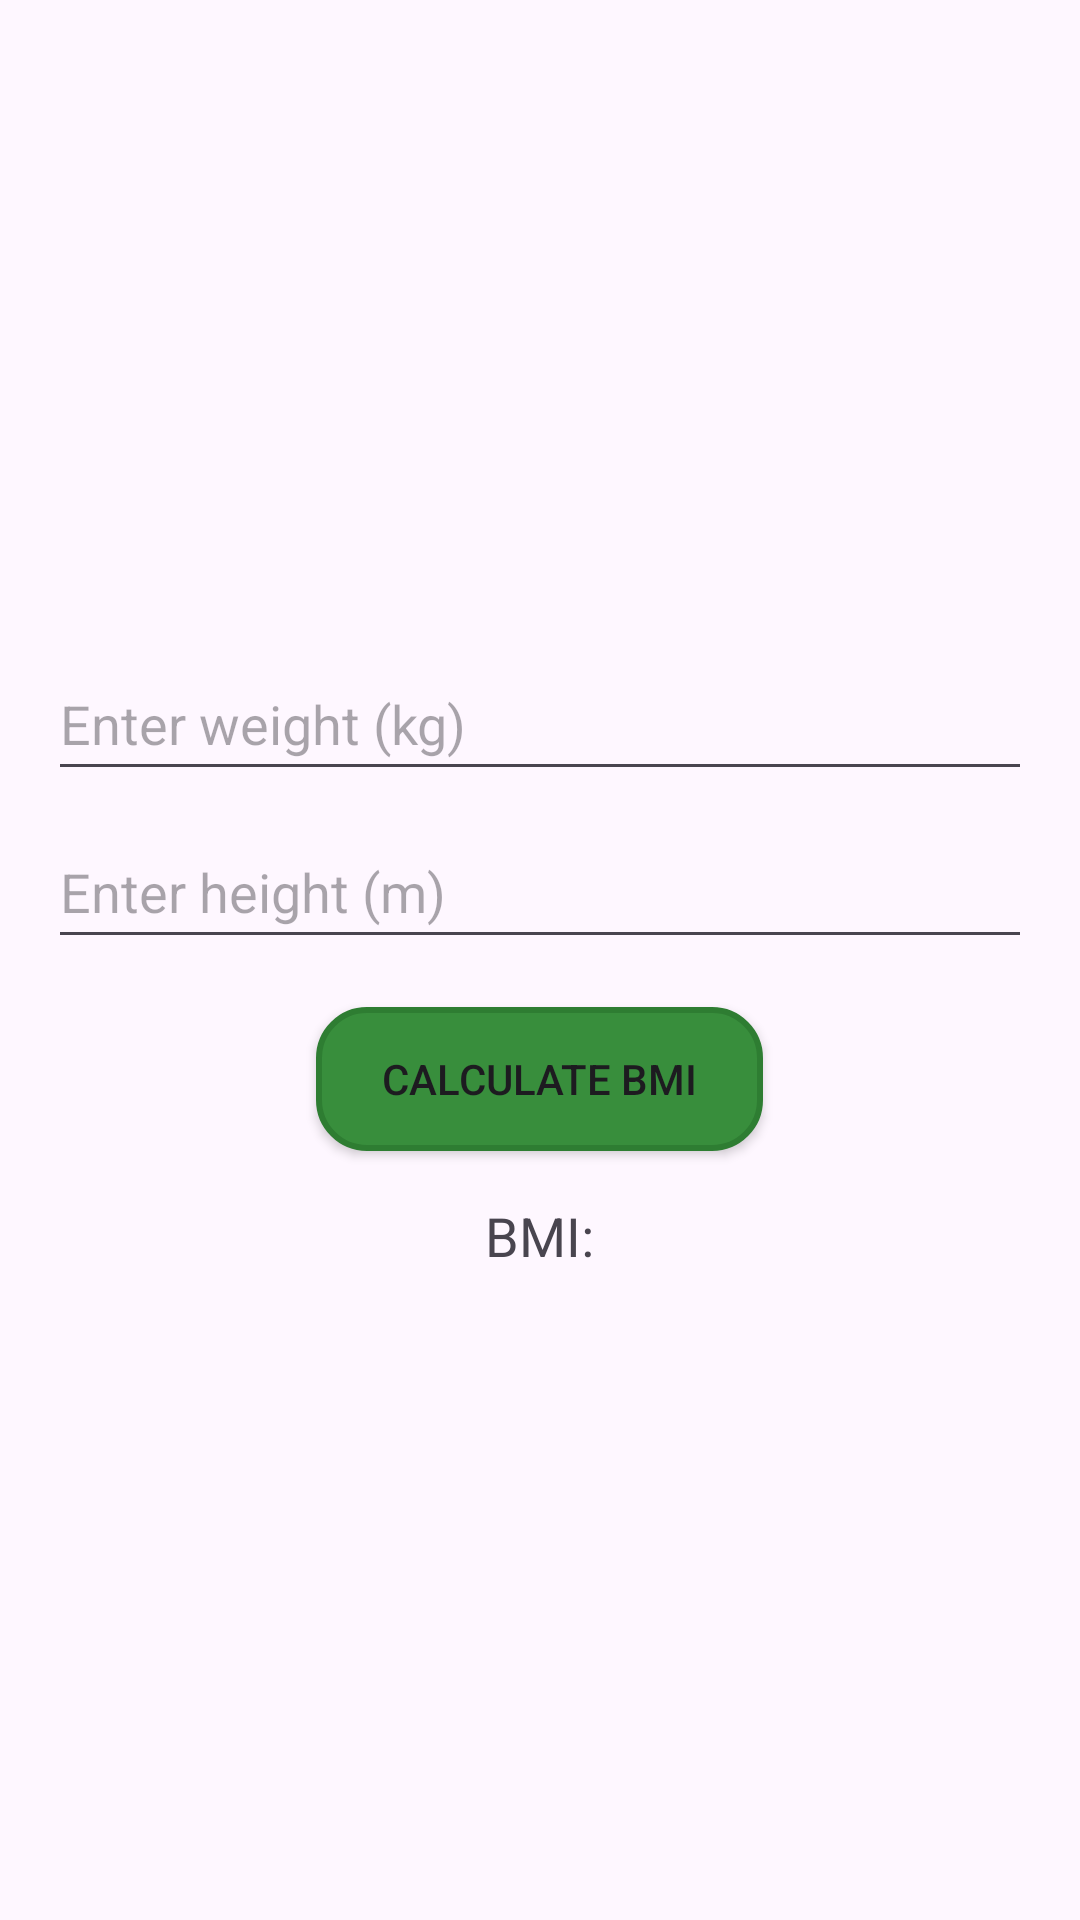

Reconstruct the res/layout file that produces this screen, plus the resources it refers to.
<!-- AndroidManifest.xml: application theme Theme.BeFitS -->
<!-- res/layout/activity_bmicalculator.xml -->
<?xml version="1.0" encoding="utf-8"?>
<LinearLayout xmlns:android="http://schemas.android.com/apk/res/android"
    xmlns:tools="http://schemas.android.com/tools"
    android:orientation="vertical"
    android:layout_width="match_parent"
    android:layout_height="match_parent"
    android:padding="16dp"
    android:gravity="center"
    tools:context=".BMICalculatorActivity">

    <EditText
        android:id="@+id/etWeight"
        android:layout_width="match_parent"
        android:layout_height="wrap_content"
        android:hint="Enter weight (kg)"
        android:inputType="numberDecimal"
        android:minHeight="48dp" />

    <EditText
        android:id="@+id/etHeight"
        android:layout_width="match_parent"
        android:layout_height="wrap_content"
        android:layout_marginTop="8dp"
        android:hint="Enter height (m)"
        android:inputType="numberDecimal"
        android:minHeight="48dp" />

    <androidx.appcompat.widget.AppCompatButton
        android:id="@+id/btnCalculate"
        android:layout_width="149dp"
        android:layout_height="wrap_content"
        android:layout_marginTop="16dp"
        android:background="@drawable/button"
        android:gravity="center"
        android:text="Calculate BMI" />

    <TextView
        android:id="@+id/tvResult"
        android:layout_width="wrap_content"
        android:layout_height="wrap_content"
        android:text="BMI:"
        android:textSize="18sp"
        android:layout_marginTop="16dp" />
</LinearLayout>
<!-- resources referenced by this layout -->
<resources>
  <!-- drawable button (drawable) -->
  <?xml version="1.0" encoding="utf-8"?>
  <selector xmlns:android="http://schemas.android.com/apk/res/android">
  
          <item android:state_pressed="true">
              <shape android:shape="rectangle">
                  <solid android:color="#2E7D32"/> 
                  <corners android:radius="16dp"/>
                  <stroke android:width="2dp" android:color="#1B5E20"/>
              </shape>
          </item>
  
          
          <item>
              <shape android:shape="rectangle">
                  <solid android:color="#388E3C"/> 
                  <corners android:radius="16dp"/>
                  <stroke android:width="2dp" android:color="#2E7D32"/>
              </shape>
          </item>
  
  
  </selector>
  <style name="Theme.BeFitS" parent="Base.Theme.BeFitS" />
  <style name="Base.Theme.BeFitS" parent="Theme.Material3.DayNight.NoActionBar">
          
          
      </style>
</resources>
